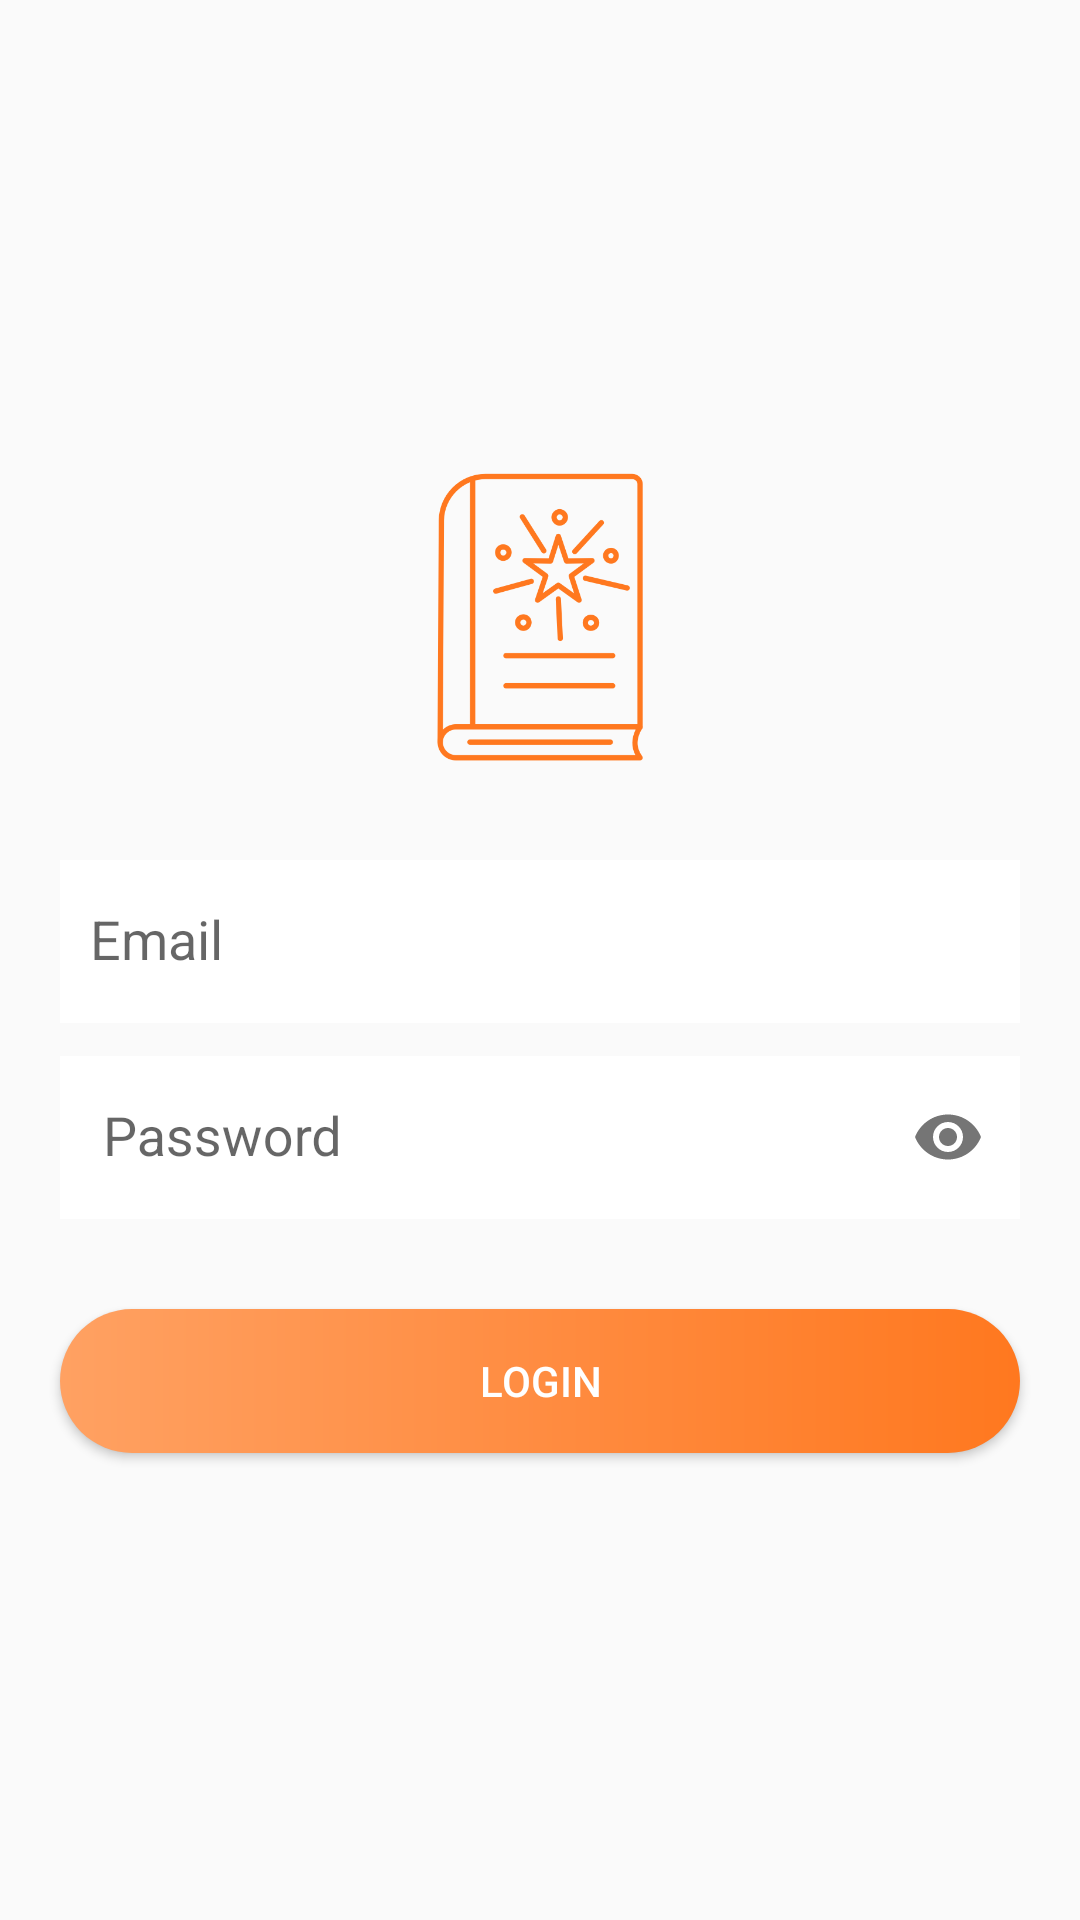

Reconstruct the res/layout file that produces this screen, plus the resources it refers to.
<!-- AndroidManifest.xml: application theme AppTheme -->
<!-- res/layout/login_page.xml -->
<?xml version="1.0" encoding="utf-8"?>
<LinearLayout xmlns:android="http://schemas.android.com/apk/res/android"
    xmlns:tools="http://schemas.android.com/tools"
    android:layout_width="match_parent"
    android:id="@+id/linearLayout"
    android:layout_height="match_parent"
    xmlns:app="http://schemas.android.com/apk/res-auto"
    android:orientation="vertical"
    android:gravity="center"
    tools:context=".ui.pages.AdminLoginActivity">

    <ImageView
        android:src="@drawable/primary_book"
        android:layout_width="100dp"
        android:layout_marginBottom="20dp"
        android:layout_height="100dp"/>
    <com.google.android.material.textfield.TextInputLayout
        android:id="@+id/emaillayout"
        android:layout_width="match_parent"
        android:layout_height="wrap_content">

        <com.google.android.material.textfield.TextInputEditText
            android:layout_width="match_parent"
            android:id="@+id/email"
            android:layout_marginLeft="20dp"
            android:layout_marginRight="20dp"
            android:paddingLeft="10dp"
            android:paddingRight="10dp"
            android:inputType="textEmailAddress"
            android:hint="@string/email_hint"
            android:background="@drawable/edittext_shape"
            android:layout_height="wrap_content">

        </com.google.android.material.textfield.TextInputEditText>

    </com.google.android.material.textfield.TextInputLayout>


    <com.google.android.material.textfield.TextInputLayout
        android:id="@+id/passwordlayout"
        app:passwordToggleEnabled="true"

        android:layout_width="match_parent"
        android:layout_height="wrap_content">

        <com.google.android.material.textfield.TextInputEditText
            android:layout_width="match_parent"
            android:id="@+id/password"
            android:layout_marginLeft="20dp"
            android:layout_marginRight="20dp"
            android:inputType="textPassword"
            android:paddingLeft="10dp"
            android:paddingRight="10dp"
            android:hint="@string/password_hint"
            android:background="@drawable/edittext_shape"
            android:layout_height="wrap_content">

        </com.google.android.material.textfield.TextInputEditText>

    </com.google.android.material.textfield.TextInputLayout>

    <Button
        android:id="@+id/loginbutton"
        android:text="@string/login"
        android:layout_marginTop="30dp"
        android:layout_marginLeft="20dp"
        android:layout_marginRight="20dp"
        android:textColor="@color/white_text_color"
        android:background="@drawable/button_background_2"
        android:layout_width="match_parent"
        android:layout_height="wrap_content">

    </Button>

</LinearLayout>
<!-- resources referenced by this layout -->
<resources>
  <color name="white_text_color">#ffffff</color>
  <!-- drawable button_background_2 (drawable) -->
  <?xml version="1.0" encoding="utf-8"?>
  <shape xmlns:android="http://schemas.android.com/apk/res/android"
  
      android:shape="rectangle">
      <corners
          android:radius="30dp"/>
      <solid
          android:color="@color/colorPrimary">
  
      </solid>
  
      <gradient
          android:angle="360"
          android:endColor="@color/colorPrimary"
          android:startColor="#FFA162"
          android:centerColor="#FF8C41"
          />
  </shape>
  <!-- drawable edittext_shape (drawable) -->
  <?xml version="1.0" encoding="utf-8"?>
  <shape xmlns:android="http://schemas.android.com/apk/res/android"
  
      android:shape="rectangle"
      >
      <solid
          android:color="@color/white_text_color">
  
      </solid>
    <padding
        android:top="15dp"
        android:bottom="15dp">
  
    </padding>
  </shape>
  <!-- drawable primary_book: png bitmap (drawable, 22750 bytes) -->
  <string name="email_hint"> "Email"</string>
  <string name="login">"Login"</string>
  <string name="password_hint">" Password"</string>
  <style name="AppTheme" parent="Theme.AppCompat.Light.NoActionBar">
          
          <item name="colorPrimary">@color/colorPrimary</item>
          <item name="colorPrimaryDark">@color/colorPrimaryDark</item>
          <item name="colorAccent">@color/colorAccent</item>
      </style>
  <color name="colorPrimary">#ff781f</color>
  <color name="colorPrimaryDark">#ff6600</color>
  <color name="colorAccent">#D81B60</color>
</resources>
